2-way image classification set "data" from GitHub (Kymer0615/GraffitiTagGeneration); label vocabulary: graffiti, text.

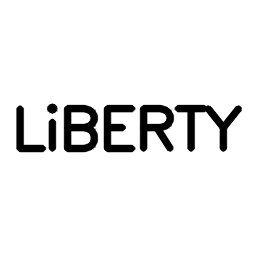
Label: text

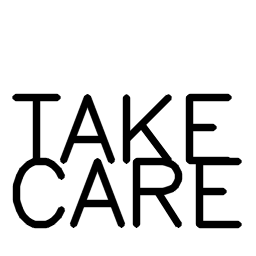
Label: text

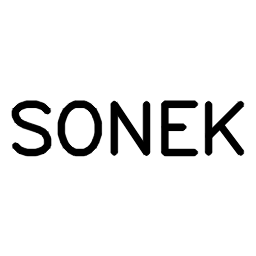
Label: text

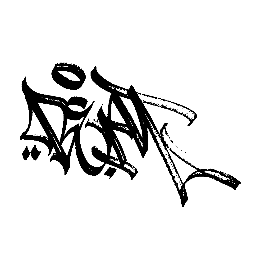
Label: graffiti

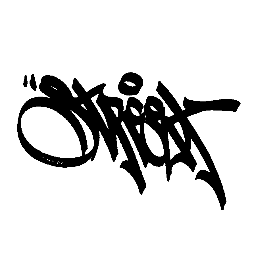
Label: graffiti

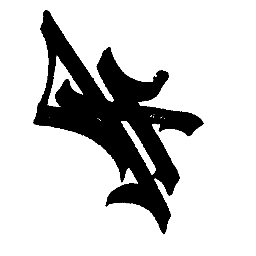
Label: graffiti
